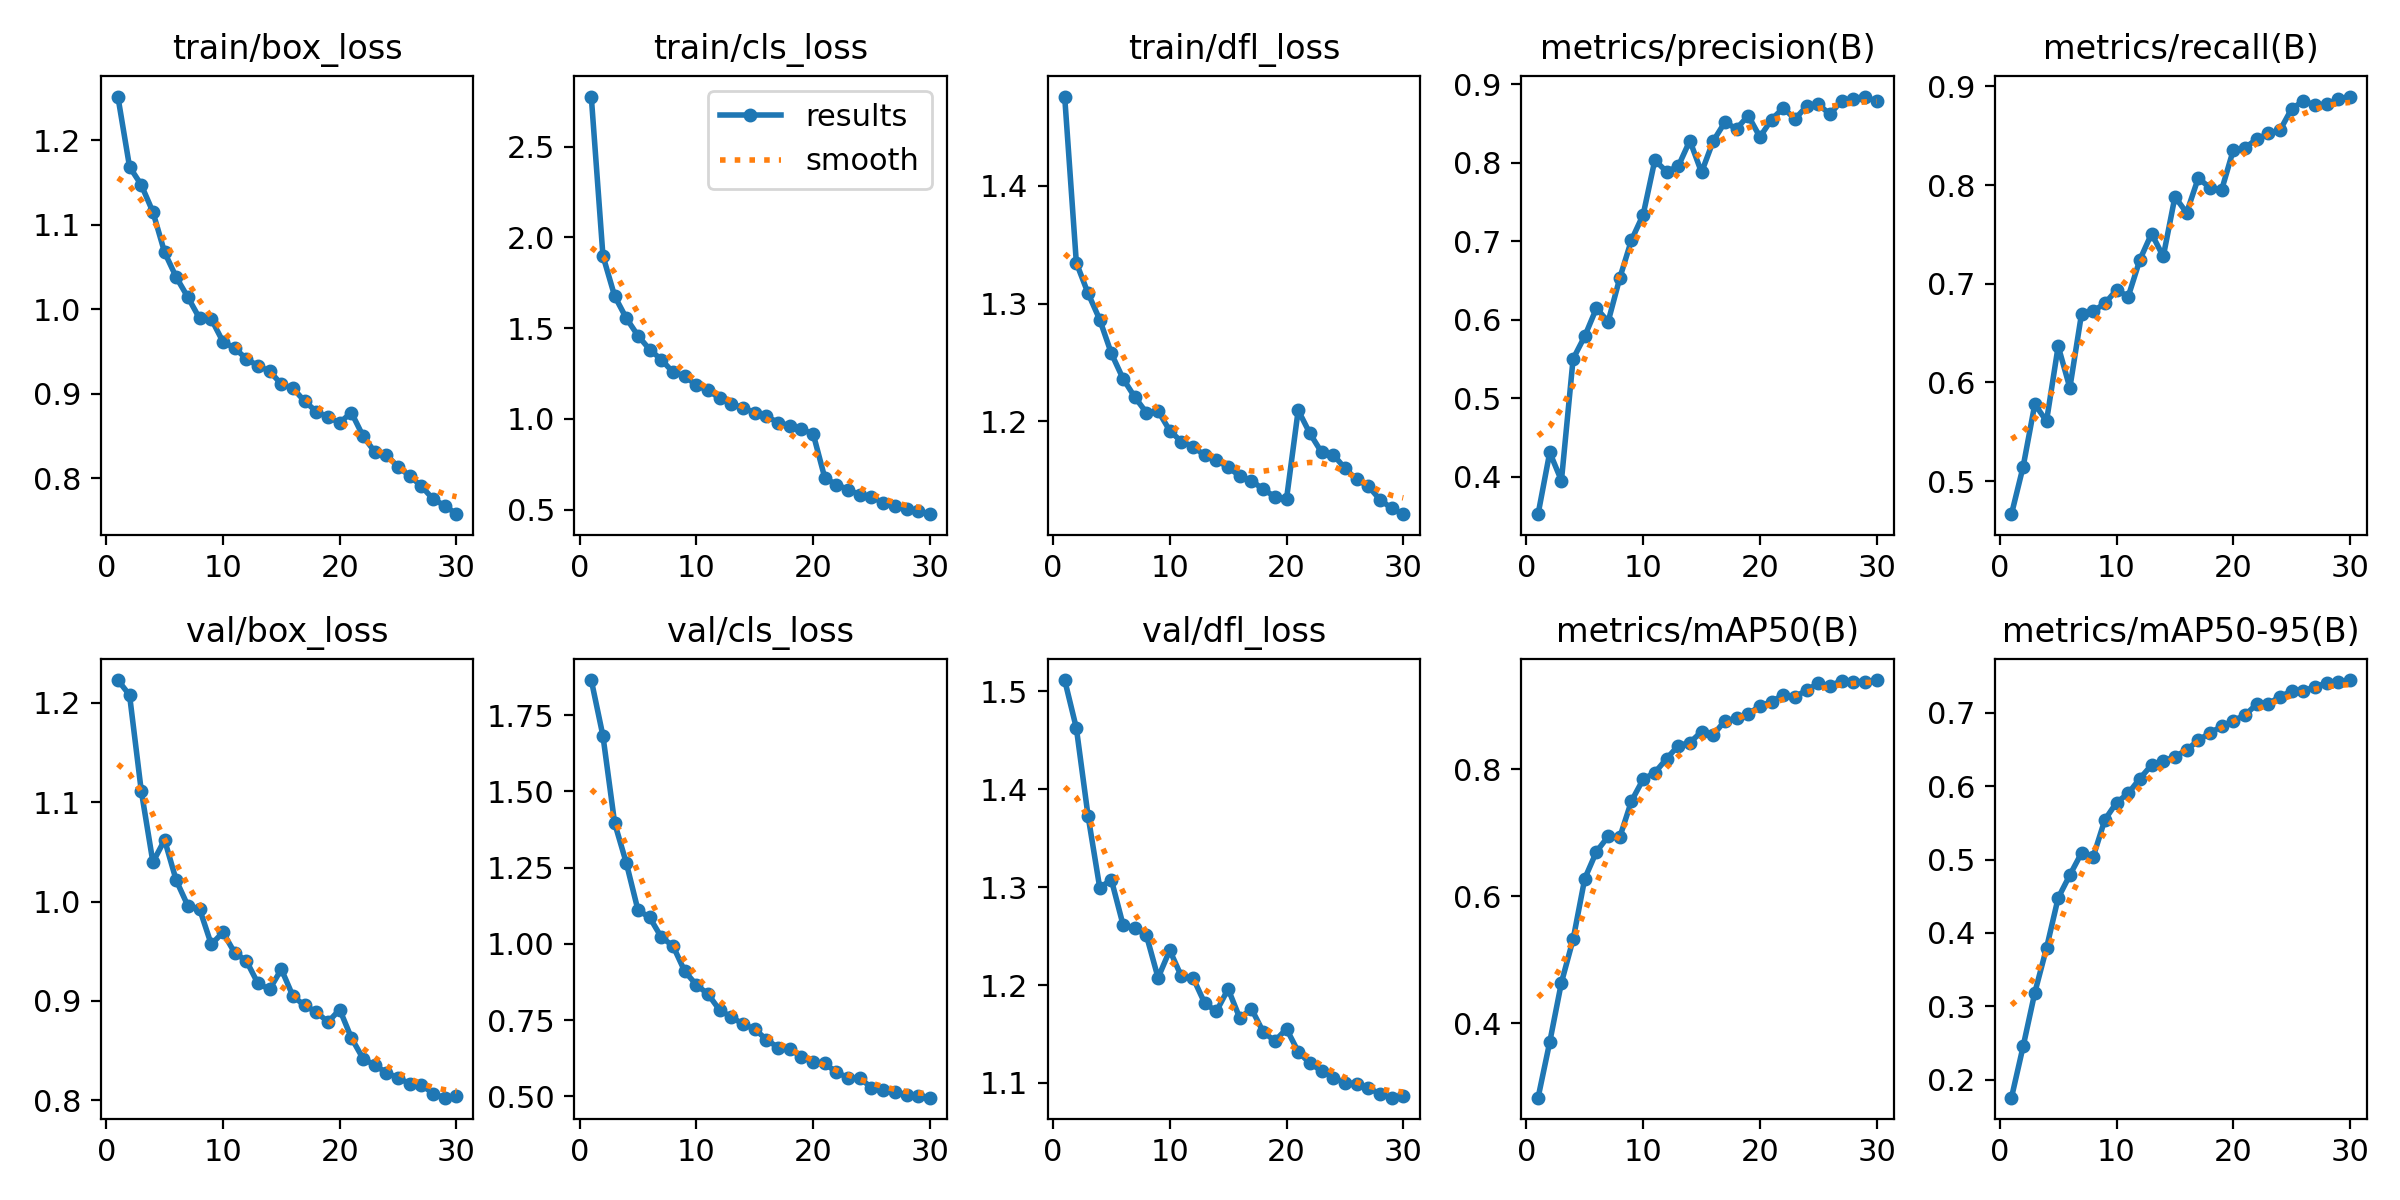

Source data for this figure (header and first rows):
epoch, time, train/box_loss, train/cls_loss, train/dfl_loss, metrics/precision(B), metrics/recall(B), metrics/mAP50(B), metrics/mAP50-95(B), val/box_loss, val/cls_loss, val/dfl_loss, lr/pg0, lr/pg1, lr/pg2
1, 133.2, 1.251, 2.776, 1.476, 0.3525, 0.4666, 0.283, 0.1753, 1.223, 1.866, 1.512, 0.0003026, 0.0003026, 0.0003026
2, 240.5, 1.168, 1.898, 1.335, 0.4313, 0.5147, 0.3706, 0.2453, 1.208, 1.682, 1.463, 0.0005856, 0.0005856, 0.0005856
3, 345.7, 1.147, 1.677, 1.309, 0.3952, 0.5781, 0.4642, 0.3186, 1.112, 1.397, 1.373, 0.0008487, 0.0008487, 0.0008487
4, 450.3, 1.115, 1.555, 1.286, 0.5503, 0.5607, 0.5321, 0.3791, 1.04, 1.266, 1.3, 0.000819, 0.000819, 0.000819
5, 554.5, 1.067, 1.458, 1.258, 0.5791, 0.6368, 0.6279, 0.4476, 1.062, 1.111, 1.308, 0.000789, 0.000789, 0.000789
6, 659, 1.038, 1.382, 1.236, 0.6148, 0.5946, 0.6703, 0.4788, 1.021, 1.087, 1.262, 0.000759, 0.000759, 0.000759
7, 764.1, 1.014, 1.326, 1.221, 0.5976, 0.6695, 0.6941, 0.5089, 0.9957, 1.022, 1.258, 0.000729, 0.000729, 0.000729
8, 869, 0.9891, 1.257, 1.207, 0.6533, 0.6723, 0.6931, 0.5037, 0.9926, 0.9934, 1.251, 0.000699, 0.000699, 0.000699
9, 973.5, 0.9883, 1.236, 1.209, 0.7016, 0.68, 0.7499, 0.5542, 0.9569, 0.9103, 1.207, 0.000669, 0.000669, 0.000669
10, 1079, 0.9616, 1.184, 1.192, 0.7337, 0.6937, 0.7841, 0.5776, 0.9691, 0.8655, 1.236, 0.000639, 0.000639, 0.000639
11, 1183, 0.954, 1.157, 1.183, 0.8033, 0.687, 0.7945, 0.5902, 0.9486, 0.8352, 1.209, 0.000609, 0.000609, 0.000609
12, 1288, 0.9414, 1.115, 1.179, 0.7888, 0.7244, 0.8163, 0.6104, 0.9405, 0.7822, 1.207, 0.000579, 0.000579, 0.000579
13, 1393, 0.9329, 1.083, 1.171, 0.7952, 0.7508, 0.837, 0.6288, 0.9176, 0.7602, 1.181, 0.000549, 0.000549, 0.000549
14, 1498, 0.9267, 1.06, 1.167, 0.8281, 0.7276, 0.8419, 0.6342, 0.9118, 0.7362, 1.173, 0.000519, 0.000519, 0.000519
15, 1604, 0.9113, 1.034, 1.161, 0.7878, 0.788, 0.8589, 0.64, 0.932, 0.7206, 1.196, 0.000489, 0.000489, 0.000489
16, 1709, 0.9064, 1.014, 1.154, 0.8276, 0.7719, 0.8538, 0.6494, 0.9047, 0.6857, 1.166, 0.000459, 0.000459, 0.000459
17, 1814, 0.8912, 0.9796, 1.15, 0.8515, 0.8071, 0.8761, 0.6624, 0.8955, 0.6597, 1.176, 0.000429, 0.000429, 0.000429
18, 1919, 0.8789, 0.9628, 1.142, 0.8432, 0.7971, 0.88, 0.6727, 0.8889, 0.6538, 1.152, 0.0003991, 0.0003991, 0.0003991
19, 2023, 0.8722, 0.9417, 1.136, 0.86, 0.795, 0.8868, 0.6814, 0.8788, 0.63, 1.143, 0.0003691, 0.0003691, 0.0003691
20, 2128, 0.8658, 0.9185, 1.134, 0.8328, 0.8355, 0.8995, 0.6894, 0.8914, 0.6121, 1.155, 0.0003391, 0.0003391, 0.0003391
21, 2233, 0.8778, 0.675, 1.209, 0.8549, 0.8378, 0.9059, 0.6966, 0.8629, 0.6076, 1.132, 0.0003091, 0.0003091, 0.0003091
22, 2336, 0.8499, 0.6372, 1.19, 0.8697, 0.8463, 0.9175, 0.7119, 0.8421, 0.5784, 1.12, 0.0002791, 0.0002791, 0.0002791
23, 2440, 0.8315, 0.6106, 1.174, 0.8557, 0.8523, 0.9136, 0.7121, 0.8354, 0.5611, 1.112, 0.0002491, 0.0002491, 0.0002491
24, 2544, 0.8277, 0.5802, 1.172, 0.8718, 0.8555, 0.9245, 0.7222, 0.8279, 0.5589, 1.106, 0.0002191, 0.0002191, 0.0002191
25, 2653, 0.8135, 0.568, 1.16, 0.8747, 0.8773, 0.9351, 0.7293, 0.8225, 0.5285, 1.1, 0.0001891, 0.0001891, 0.0001891
26, 2758, 0.8029, 0.5388, 1.151, 0.8615, 0.885, 0.9315, 0.7296, 0.8169, 0.522, 1.099, 0.0001591, 0.0001591, 0.0001591
27, 2862, 0.7907, 0.5221, 1.145, 0.8792, 0.8811, 0.9388, 0.7356, 0.8159, 0.514, 1.095, 0.0001291, 0.0001291, 0.0001291
28, 2967, 0.7755, 0.5051, 1.134, 0.8817, 0.8817, 0.938, 0.7404, 0.8066, 0.505, 1.089, 9.9081e-05, 9.9081e-05, 9.9081e-05
29, 3071, 0.7678, 0.4942, 1.126, 0.8842, 0.8872, 0.9379, 0.7414, 0.8027, 0.5014, 1.085, 6.9084e-05, 6.9084e-05, 6.9084e-05
30, 3176, 0.7577, 0.4746, 1.121, 0.878, 0.8896, 0.9403, 0.7446, 0.8046, 0.4953, 1.087, 3.9087e-05, 3.9087e-05, 3.9087e-05
